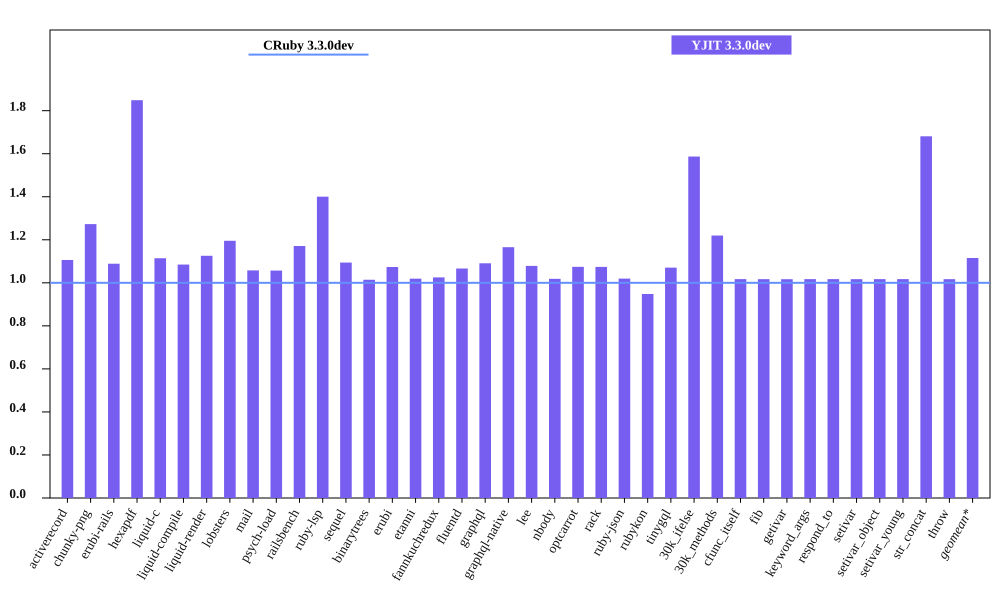

Values plotted in this chart, from the file beside it:
bench, CRuby 3.3.0dev mem (MiB), YJIT 3.3.0dev mem (MiB), Inline Code, Outlined Code, YJIT Mem overhead
activerecord, 50.01, 55.32, 1, 1
chunky-png, 51.4, 65.43, 1, 1
erubi-rails, 86.73, 94.43, 2, 2
hexapdf, 148.8, 275.2, 2, 2
liquid-c, 35.94, 40.05, 1, 1
liquid-compile, 35.95, 39, 1, 1
liquid-render, 33.78, 38.03, 1, 1
lobsters, 274, 327.6, 7, 7
mail, 45.02, 47.62, 1, 1
psych-load, 34.47, 36.43, 1, 1
railsbench, 86.83, 101.7, 3, 3
ruby-lsp, 92.89, 130.1, 5, 5
sequel, 37.25, 40.76, 1, 1
binarytrees, 25.46, 25.83, 1, 1
erubi, 29.02, 31.15, 1, 1
etanni, 22.93, 23.37, 1, 1
fannkuchredux, 19.88, 20.38, 1, 1
fluentd, 600.5, 640.4, 1, 1
graphql, 38.87, 42.4, 1, 1
graphql-native, 36.17, 42.16, 1, 1
lee, 31.44, 33.91, 1, 1
nbody, 19.81, 20.18, 1, 1
optcarrot, 52.65, 56.56, 1, 1
rack, 29.46, 31.64, 1, 1
ruby-json, 20.51, 20.91, 1, 1
rubykon, 51.06, 48.41, 1, 1
tinygql, 28.11, 30.09, 1, 1
30k_ifelse, 61.24, 97.18, 5, 5
30k_methods, 51.97, 63.39, 2, 2
cfunc_itself, 19.81, 20.15, 1, 1
fib, 19.81, 20.15, 1, 1
getivar, 19.81, 20.14, 1, 1
keyword_args, 19.81, 20.15, 1, 1
respond_to, 19.81, 20.15, 1, 1
setivar, 19.81, 20.15, 1, 1
setivar_object, 19.81, 20.15, 1, 1
setivar_young, 19.81, 20.15, 1, 1
str_concat, 46.23, 77.71, 1, 1
throw, 19.81, 20.15, 1, 1
